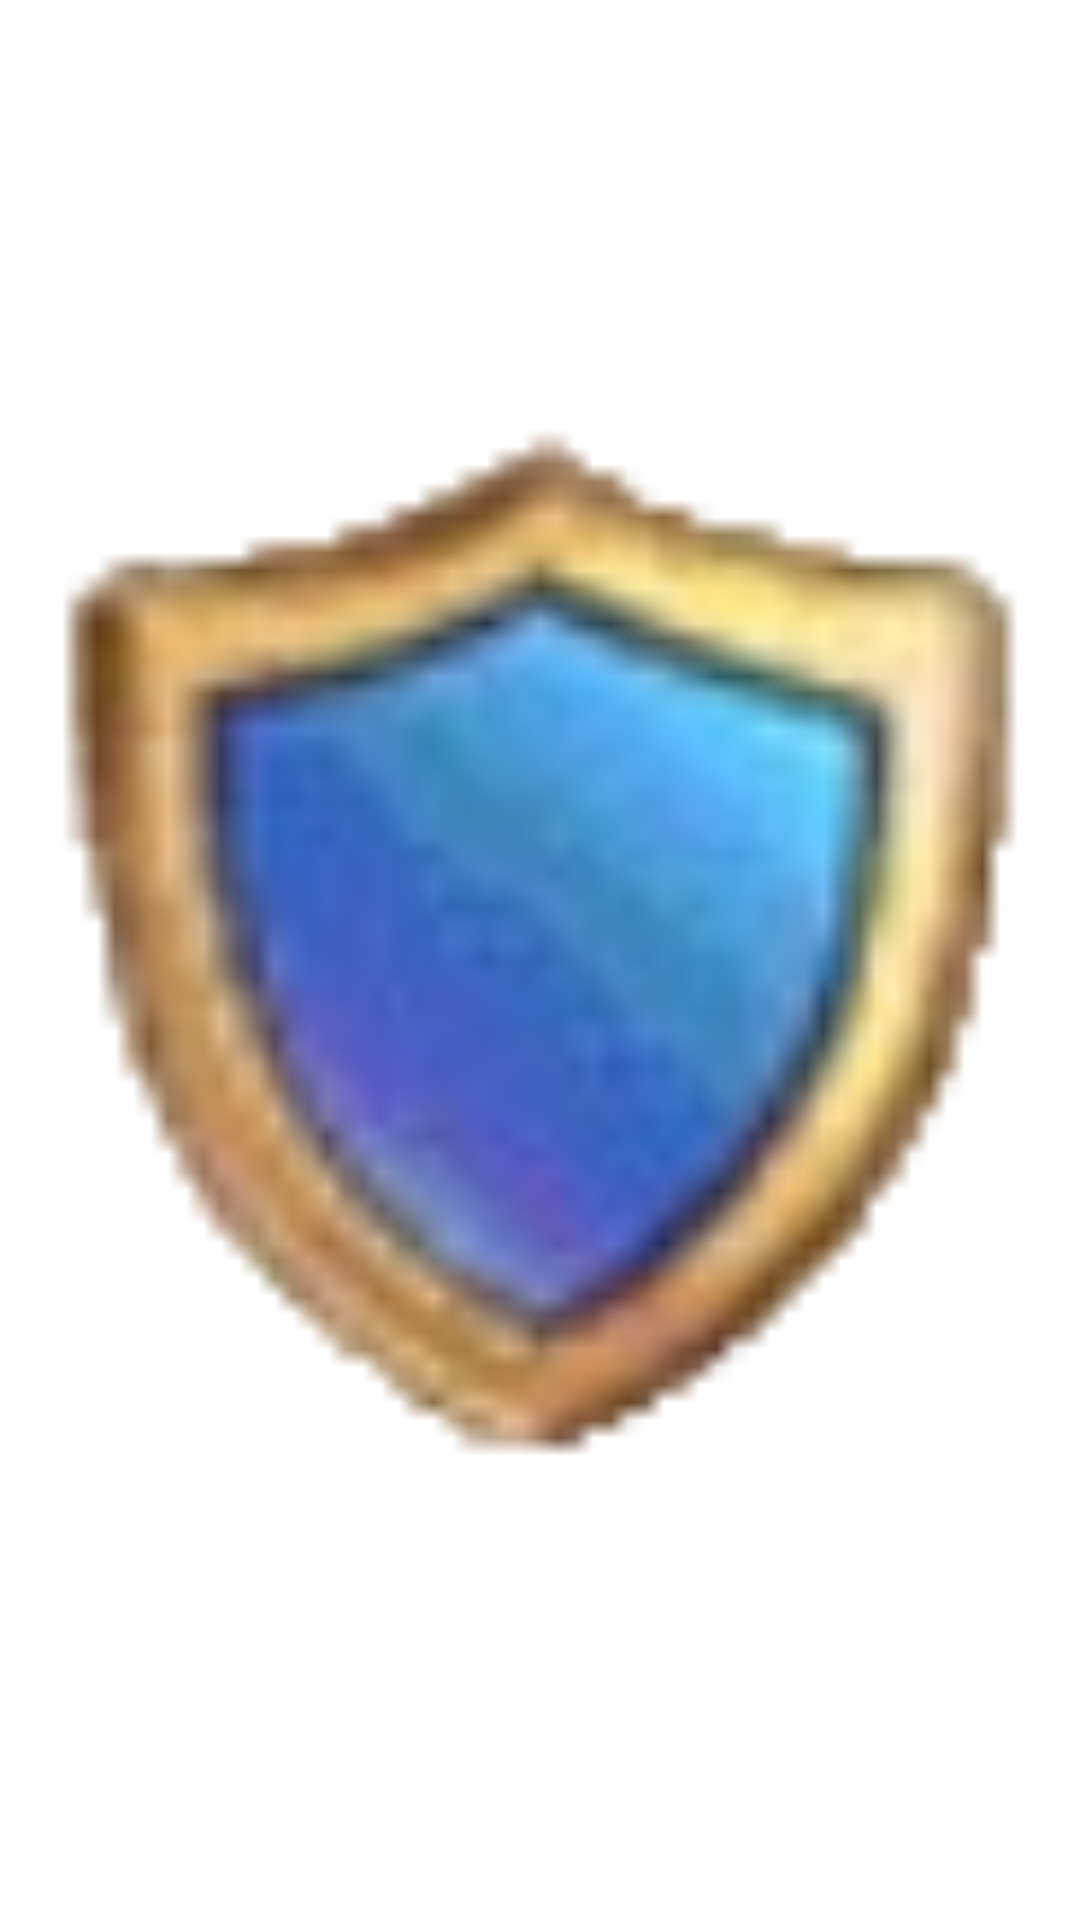

Write the Android layout XML for this screen, with the resource values it uses.
<!-- AndroidManifest.xml: application theme Theme.IdleHeroesInfo -->
<!-- res/layout/artifact_item.xml -->
<?xml version="1.0" encoding="utf-8"?>
<androidx.constraintlayout.widget.ConstraintLayout xmlns:android="http://schemas.android.com/apk/res/android"
    xmlns:app="http://schemas.android.com/apk/res-auto"
    android:layout_width="match_parent"
    android:layout_height="wrap_content">

    <ImageView
        android:layout_width="0dp"
        android:layout_height="0dp"
        android:background="@drawable/ic_defense"
        app:layout_constraintBottom_toBottomOf="parent"
        app:layout_constraintDimensionRatio="1:1"
        app:layout_constraintEnd_toEndOf="parent"
        app:layout_constraintStart_toStartOf="parent"
        app:layout_constraintTop_toTopOf="parent" />

</androidx.constraintlayout.widget.ConstraintLayout>
<!-- resources referenced by this layout -->
<resources>
  <!-- drawable ic_defense: webp bitmap (drawable, 2722 bytes) -->
  <style name="Theme.IdleHeroesInfo" parent="Theme.MaterialComponents.DayNight.DarkActionBar">
          
          <item name="colorPrimary">@color/purple_500</item>
          <item name="colorPrimaryVariant">@color/purple_700</item>
          <item name="colorOnPrimary">@color/white</item>
          
          <item name="colorSecondary">@color/teal_200</item>
          <item name="colorSecondaryVariant">@color/teal_700</item>
          <item name="colorOnSecondary">@color/black</item>
          
          <item name="android:statusBarColor">?attr/colorPrimaryVariant</item>
          
      </style>
  <color name="purple_500">#FF6200EE</color>
  <color name="purple_700">#FF3700B3</color>
  <color name="white">#FFFFFFFF</color>
  <color name="teal_200">#FF03DAC5</color>
  <color name="teal_700">#FF018786</color>
  <color name="black">#FF000000</color>
</resources>
